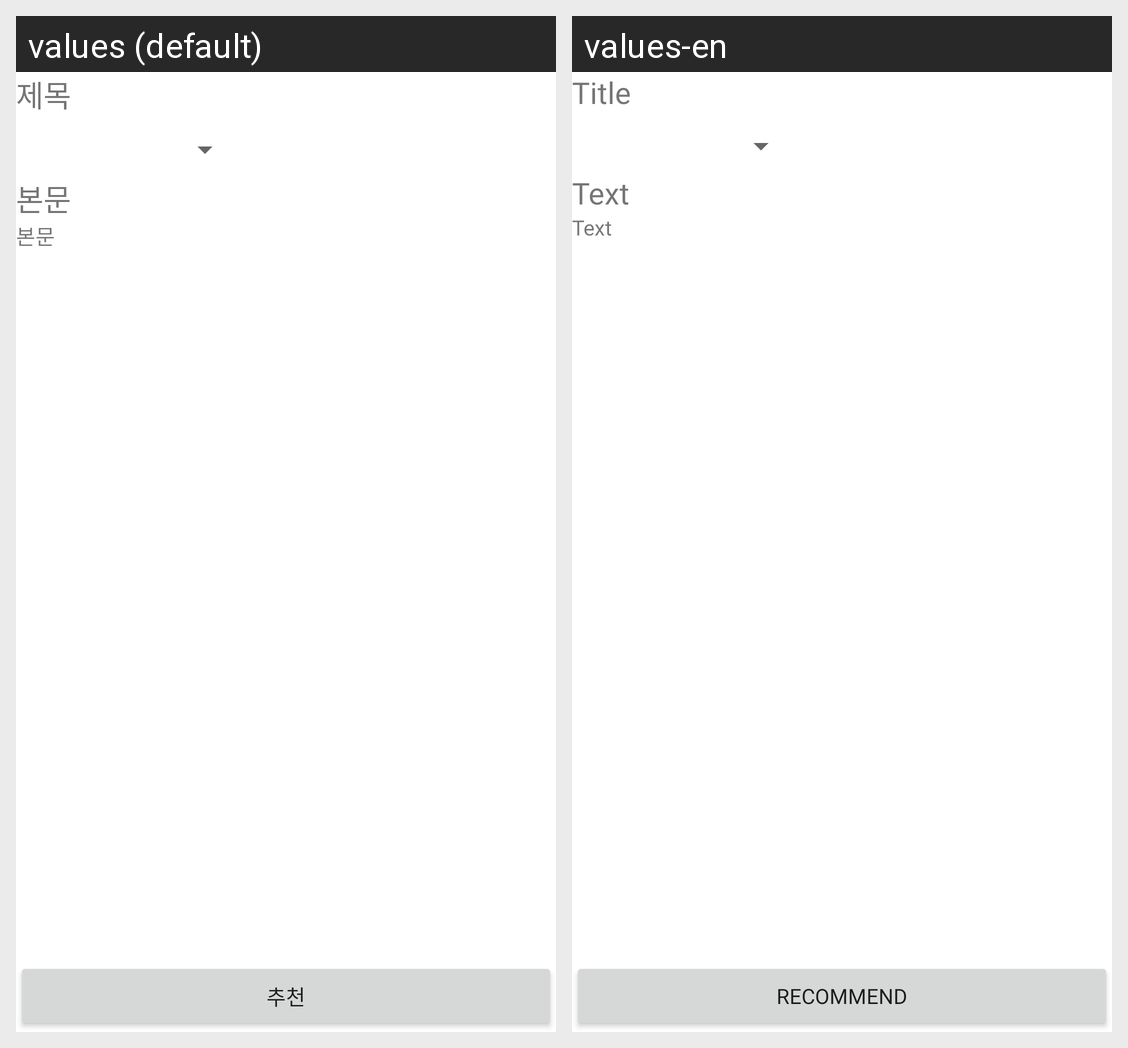

The same Android screen rendered under two of its app's locales, left to right. List the strings drawn on it with the default value and each locale's translation.
Android screen res/layout/fragment_bltboard_detail.xml rendered under 2 locales, left to right: values (default), values-en. Device: Nexus 5 (rendered at 1080×1920; each locale shown at half size, 540×960, under a caption strip naming it); theme Theme.Project_Who_yak.
Strings drawn on this screen, with the default value and each locale's value (text and hints the layout hard-codes, and strings that could not be matched under every locale, appear in the picture but are not listed):

tv_title
  values: 제목
  values-en: Title

tv_text
  values: 본문
  values-en: Text

btn_Popular
  values: 추천
  values-en: Recommend
